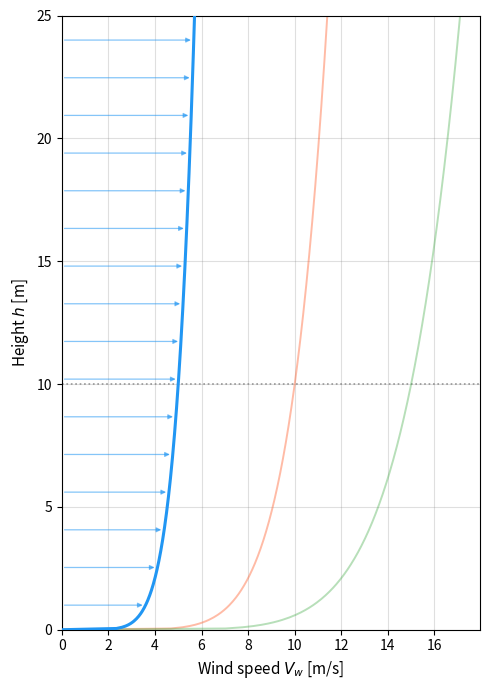

Source code (Python): (Note: this script raises an exception after producing the figure.)
"""
Wind shear gradient visualisation — three separate figures.

Model: V_wy(h) = V_ref * (h / 10)^0.143   (power-law boundary-layer profile)

Each figure highlights one V_ref with horizontal shear arrows from x=0 to the
curve; the other two V_refs are overlaid at very low alpha for context.
"""

import numpy as np
import matplotlib.pyplot as plt

h = np.linspace(0.0, 25, 500)
h_ref = 10.0
p = 0.143

V_refs = [5, 10, 15]
colors  = ["#2196F3", "#FF5722", "#4CAF50"]   # blue, deep-orange, green

# Heights at which to draw shear arrows (evenly spaced, avoid h=0)
arrow_heights = np.linspace(1, 24, 16)

for v_ref_main, color_main in zip(V_refs, colors):

    fig, ax = plt.subplots(figsize=(5, 7))
    fig.patch.set_facecolor("white")
    ax.set_facecolor("white")

    # --- ghost profiles ---
    for v_ref, color in zip(V_refs, colors):
        if v_ref != v_ref_main:
            V_w = v_ref * (h / h_ref) ** p
            ax.plot(V_w, h, color=color, linewidth=1.4, alpha=0.4)

    # --- active profile ---
    V_w_main = v_ref_main * (h / h_ref) ** p
    ax.plot(V_w_main, h, color=color_main, linewidth=2.2, zorder=3)

    # --- shear arrows (left edge → curve) ---
    x_left = 0.0
    for h_a in arrow_heights:
        x_tip = float(v_ref_main * (h_a / h_ref) ** p)
        length = x_tip - x_left
        if length < 0.05:
            continue
        ax.annotate(
            "",
            xy=(x_tip, h_a),
            xytext=(x_left, h_a),
            arrowprops=dict(
                arrowstyle="-|>",
                color=color_main,
                alpha=0.55,
                lw=0.9,
                mutation_scale=7,
            ),
            zorder=2,
        )

    # --- reference height dotted line ---
    x_max = ax.get_xlim()[1] if ax.get_xlim()[1] > 1 else v_ref_main * 1.15
    ax.axhline(h_ref, color="grey", linestyle=":", linewidth=1.2, alpha=0.8, zorder=1)

    ax.set_xlabel("Wind speed $V_w$ [m/s]", fontsize=11)
    ax.set_ylabel("Height $h$ [m]", fontsize=11)
    ax.set_ylim(0, 25)
    ax.set_xlim(left=0)
    ax.grid(True, alpha=0.25, color="grey")

    plt.tight_layout()
    fname = f"figures/microscale/wind_shear_vref{v_ref_main}.png"
    plt.savefig(fname, dpi=150, bbox_inches="tight", facecolor="white")
    plt.close()
    print(f"Saved {fname}")
